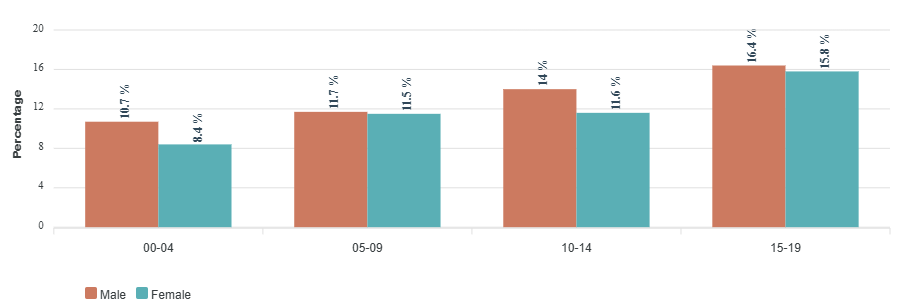

The file beside this chart, header and first rows:
category, Male, Female
00-04, 10.7, 8.4
05-09, 11.7, 11.5
10-14, 14, 11.6
15-19, 16.4, 15.8
